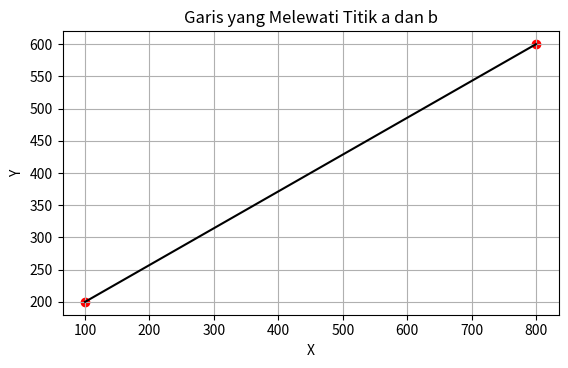

Recreate this plot in Python.
import numpy as np
import matplotlib.pyplot as plt

# Titik a dan b
a = (100, 200)
b = (800, 600)

# Menghitung gradien (slope)
m = (b[1] - a[1]) / (b[0] - a[0])

# Menyusun array x dari x1 hingga x2
x_values = np.linspace(a[0], b[0], 1000)

# Menghitung nilai y menggunakan persamaan garis
y_values = m * (x_values - a[0]) + a[1]

# Plot garis menggunakan Matplotlib
plt.plot(x_values, y_values, color='black')
plt.scatter([a[0], b[0]], [a[1], b[1]], color='red')  # Tandai titik a dan b
plt.xlabel('X')
plt.ylabel('Y')
plt.title('Garis yang Melewati Titik a dan b')
plt.grid(True)
plt.gca().set_aspect('equal', adjustable='box')
plt.show()
